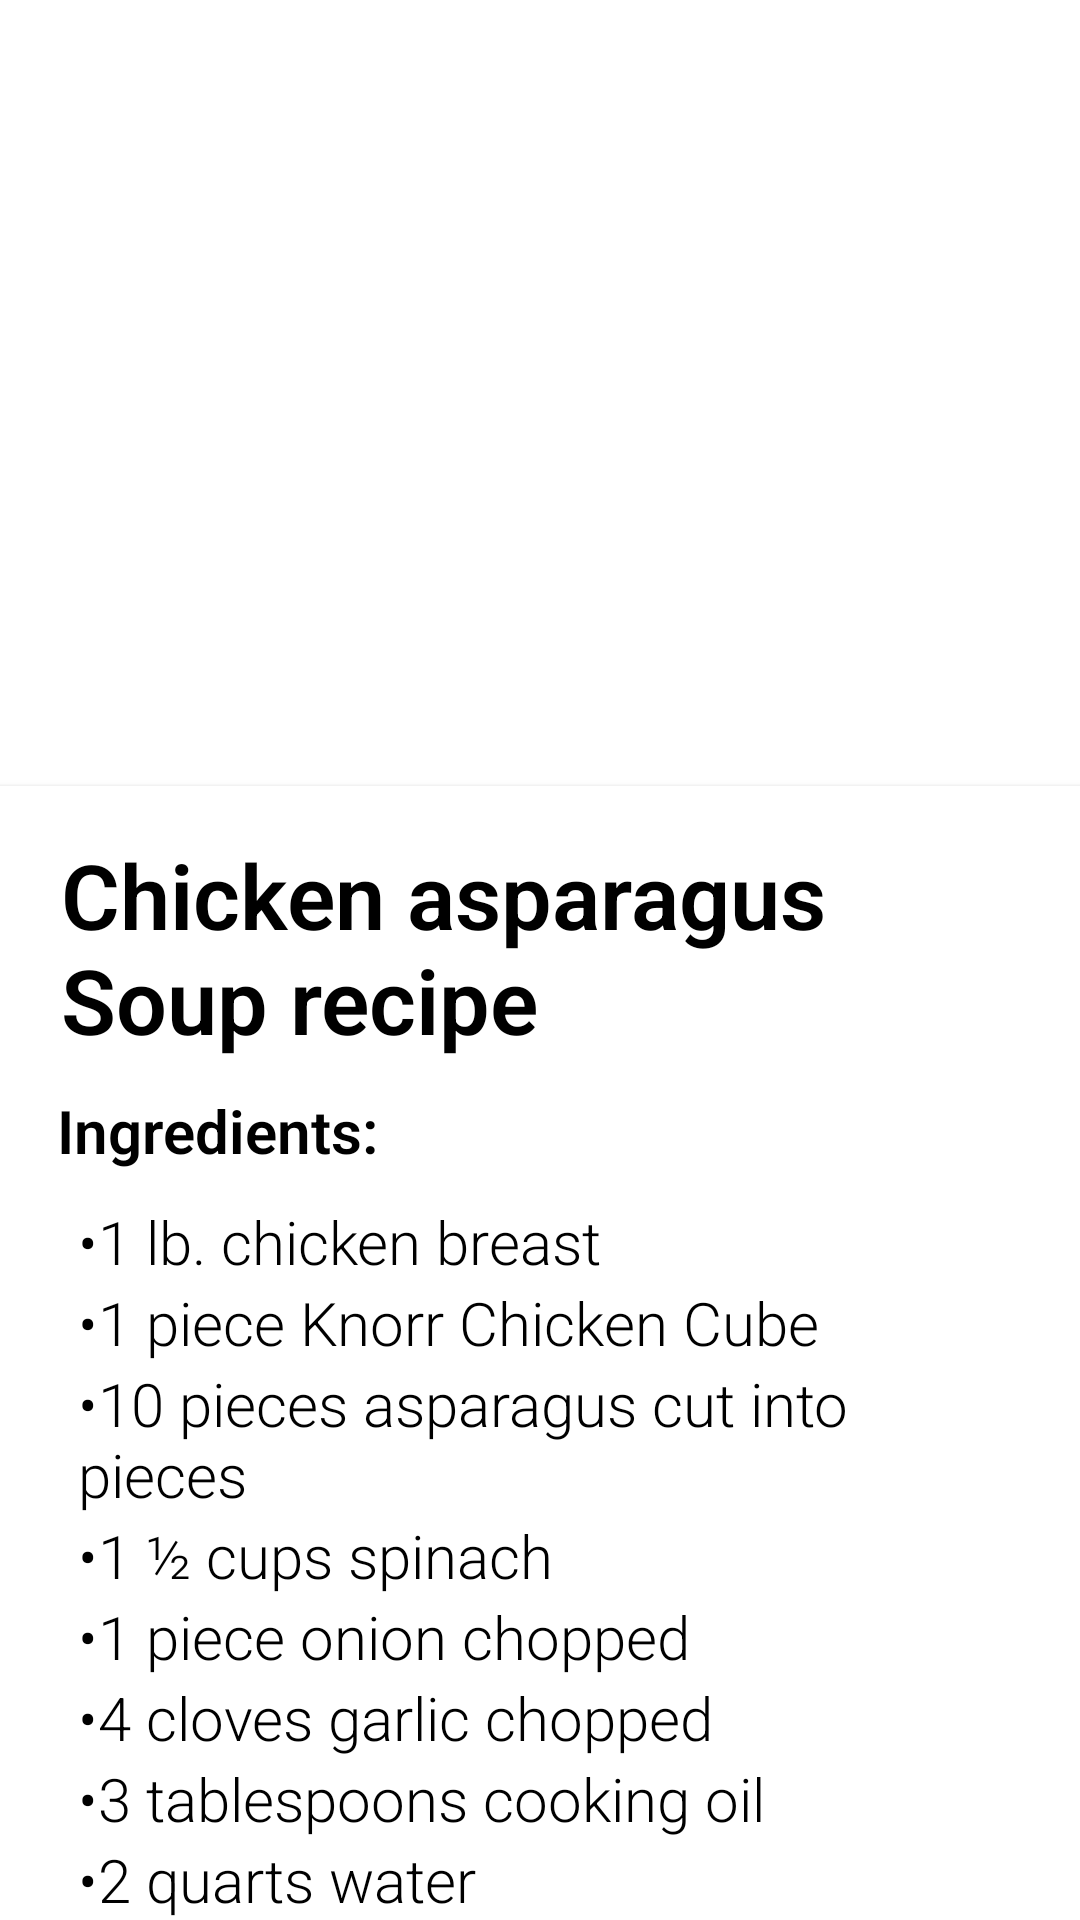

Android layout source for this screen:
<!-- AndroidManifest.xml: application theme Theme.PinoyFoods -->
<!-- res/layout/activity_chicken7.xml -->
<?xml version="1.0" encoding="utf-8"?>
<androidx.core.widget.NestedScrollView xmlns:android="http://schemas.android.com/apk/res/android"
    xmlns:app="http://schemas.android.com/apk/res-auto"
    xmlns:tools="http://schemas.android.com/tools"
    android:layout_width="match_parent"
    android:layout_height="match_parent"
    tools:context=".chicken7">

    <RelativeLayout
        android:layout_width="match_parent"
        android:layout_height="match_parent">

        <RelativeLayout
            android:id="@+id/layoutPicture"
            android:layout_width="match_parent"
            android:layout_height="242dp"
            android:layout_alignParentTop="true"
            android:layout_centerHorizontal="true"
            android:layout_marginTop="0dp">


            <ImageView
                android:id="@+id/imageView2"
                android:layout_width="match_parent"
                android:layout_height="match_parent"
                app:srcCompat="@drawable/chicken7big" />
        </RelativeLayout>

        <androidx.cardview.widget.CardView
            android:id="@+id/layoutName"
            android:layout_marginTop="20dp"
            android:layout_below="@id/layoutPicture"
            android:layout_width="match_parent"
            android:layout_height="wrap_content"
            app:cardElevation="@dimen/cardview_default_elevation"
            app:cardCornerRadius="0dp">

            <LinearLayout
                android:layout_width="match_parent"
                android:layout_height="wrap_content"
                android:orientation="vertical"
                android:layout_margin="16dp">

                <TextView
                    android:text="Chicken asparagus Soup recipe"
                    android:layout_marginLeft="3dp"
                    android:layout_marginBottom="10dp"
                    android:textSize="30sp"
                    android:textStyle="bold"
                    android:textColor="@color/black"
                    android:layout_gravity="center"
                    android:fontFamily="sans-serif-light"
                    android:layout_width="wrap_content"
                    android:layout_height="wrap_content" />

                <TextView
                    android:text="Ingredients:"
                    android:layout_marginLeft="3dp"
                    android:layout_marginBottom="10dp"
                    android:textSize="20sp"
                    android:textStyle="bold"
                    android:textColor="@color/black"
                    android:fontFamily="sans-serif-light"
                    android:layout_width="wrap_content"
                    android:layout_height="wrap_content" />

                <TextView
                    android:text="•	1 lb. chicken breast"
                    android:layout_marginLeft="10dp"
                    android:textColor="@color/black"
                    android:textSize="20sp"

                    android:fontFamily="sans-serif-light"
                    android:layout_width="wrap_content"
                    android:layout_height="wrap_content" />

                <TextView
                    android:text="•	1 piece Knorr Chicken Cube"
                    android:layout_marginLeft="10dp"
                    android:textColor="@color/black"
                    android:textSize="20sp"

                    android:fontFamily="sans-serif-light"
                    android:layout_width="wrap_content"
                    android:layout_height="wrap_content" />

                <TextView
                    android:text="•	10 pieces asparagus cut into pieces"
                    android:layout_marginLeft="10dp"
                    android:textColor="@color/black"
                    android:textSize="20sp"

                    android:fontFamily="sans-serif-light"
                    android:layout_width="wrap_content"
                    android:layout_height="wrap_content" />

                <TextView
                    android:text="•	1 ½ cups spinach"
                    android:layout_marginLeft="10dp"
                    android:textSize="20sp"

                    android:textColor="@color/black"
                    android:fontFamily="sans-serif-light"
                    android:layout_width="wrap_content"
                    android:layout_height="wrap_content" />

                <TextView
                    android:text="•	1 piece onion chopped"
                    android:layout_marginLeft="10dp"
                    android:textColor="@color/black"
                    android:textSize="20sp"

                    android:fontFamily="sans-serif-light"
                    android:layout_width="wrap_content"
                    android:layout_height="wrap_content" />

                <TextView
                    android:layout_width="wrap_content"
                    android:layout_height="wrap_content"
                    android:layout_marginLeft="10dp"
                    android:fontFamily="sans-serif-light"

                    android:text="•	4 cloves garlic chopped"
                    android:textColor="@color/black"
                    android:textSize="20sp" />

                <TextView
                    android:text="•	3 tablespoons cooking oil"
                    android:layout_marginLeft="10dp"
                    android:textColor="@color/black"
                    android:textSize="20sp"

                    android:fontFamily="sans-serif-light"
                    android:layout_width="wrap_content"
                    android:layout_height="wrap_content" />

                <TextView
                    android:text="•	2 quarts water"
                    android:layout_marginLeft="10dp"
                    android:textColor="@color/black"
                    android:textSize="20sp"

                    android:fontFamily="sans-serif-light"
                    android:layout_width="wrap_content"
                    android:layout_height="wrap_content" />

                <TextView
                    android:text="•	Salt and ground black pepper to taste"
                    android:layout_marginLeft="10dp"

                    android:textColor="@color/black"
                    android:textSize="20sp"
                    android:layout_marginBottom="20dp"
                    android:fontFamily="sans-serif-light"
                    android:layout_width="wrap_content"
                    android:layout_height="wrap_content" />




                <TextView
                    android:text="Instruction:"
                    android:layout_marginLeft="3dp"
                    android:layout_marginBottom="10dp"
                    android:textSize="20sp"
                    android:textStyle="bold"
                    android:fontFamily="sans-serif-light"
                    android:layout_width="wrap_content"
                    android:layout_height="wrap_content"
                    android:textColor="@color/black"/>


                <TextView
                    android:text="1.	Boil water in a cooking pot. Add chicken. Cover and boil for 20 minutes. Remove chicken and let it cool down. Shred the meat and set aside. Save the chicken stock."
                    android:layout_marginLeft="10dp"
                    android:textColor="@color/black"
                    android:textSize="20sp"

                    android:fontFamily="sans-serif-light"
                    android:layout_width="wrap_content"
                    android:layout_height="wrap_content" />

                <TextView
                    android:text="2.	Heat oil in a cooking pot. Sauté onion and garlic until onion softens."
                    android:layout_marginLeft="10dp"
                    android:layout_marginTop="10dp"
                    android:textSize="20sp"

                    android:textColor="@color/black"
                    android:fontFamily="sans-serif-light"
                    android:layout_width="wrap_content"
                    android:layout_height="wrap_content" />

                <TextView
                    android:text="3.	Add chicken. Sauté for 1 minute."
                    android:layout_marginLeft="10dp"
                    android:layout_marginTop="10dp"
                    android:textSize="20sp"

                    android:textColor="@color/black"
                    android:fontFamily="sans-serif-light"
                    android:layout_width="wrap_content"
                    android:layout_height="wrap_content" />

                <TextView
                    android:text="4.	Pour-in chicken stock. Let boil."
                    android:layout_marginLeft="10dp"
                    android:layout_marginTop="10dp"
                    android:textSize="20sp"

                    android:textColor="@color/black"
                    android:fontFamily="sans-serif-light"
                    android:layout_width="wrap_content"
                    android:layout_height="wrap_content" />

                <TextView
                    android:text="5.	Add Knorr Chicken Cube. Stir. Cover and cook for 5 minutes."
                    android:layout_marginLeft="10dp"
                    android:layout_marginTop="10dp"
                    android:textSize="20sp"

                    android:textColor="@color/black"
                    android:fontFamily="sans-serif-light"
                    android:layout_width="wrap_content"
                    android:layout_height="wrap_content" />

                <TextView
                    android:text="6.	Add asparagus. Cook for 5 minutes."
                    android:layout_marginLeft="10dp"
                    android:layout_marginTop="10dp"
                    android:textSize="20sp"

                    android:textColor="@color/black"
                    android:fontFamily="sans-serif-light"
                    android:layout_width="wrap_content"
                    android:layout_height="wrap_content" />

                <TextView
                    android:text="7.	Add spinach and season with salt and ground black pepper."
                    android:layout_marginLeft="10dp"
                    android:layout_marginTop="10dp"
                    android:textSize="20sp"

                    android:textColor="@color/black"
                    android:fontFamily="sans-serif-light"
                    android:layout_width="wrap_content"
                    android:layout_height="wrap_content" />

                <TextView
                    android:text="8.	Transfer to a serving bowl. Serve."
                    android:layout_marginLeft="10dp"
                    android:layout_marginTop="10dp"
                    android:textSize="20sp"

                    android:textColor="@color/black"
                    android:fontFamily="sans-serif-light"
                    android:layout_width="wrap_content"
                    android:layout_height="wrap_content" />







            </LinearLayout>
        </androidx.cardview.widget.CardView>


    </RelativeLayout>

</androidx.core.widget.NestedScrollView>
<!-- resources referenced by this layout -->
<resources>
  <style name="Theme.PinoyFoods" parent="Theme.MaterialComponents.DayNight.DarkActionBar">
          
          <item name="colorPrimary">#9A2A2A</item>
          <item name="colorPrimaryVariant">#7C2A2A</item>
          <item name="colorOnPrimary">@color/white</item>
          
          <item name="colorSecondary">@color/teal_200</item>
          <item name="colorSecondaryVariant">@color/teal_700</item>
          <item name="colorOnSecondary">@color/black</item>
          
          <item name="android:statusBarColor" tools:targetApi="l">?attr/colorPrimaryVariant</item>
          
      </style>
  <!-- not gathered from this repository: default colours our renderer supplied (Android Studio template values) -->
  <color name="teal_200">#FF03DAC5</color>
  <color name="teal_700">#FF018786</color>
  <color name="black">#FF000000</color>
  <color name="white">#FFFFFFFF</color>
</resources>
